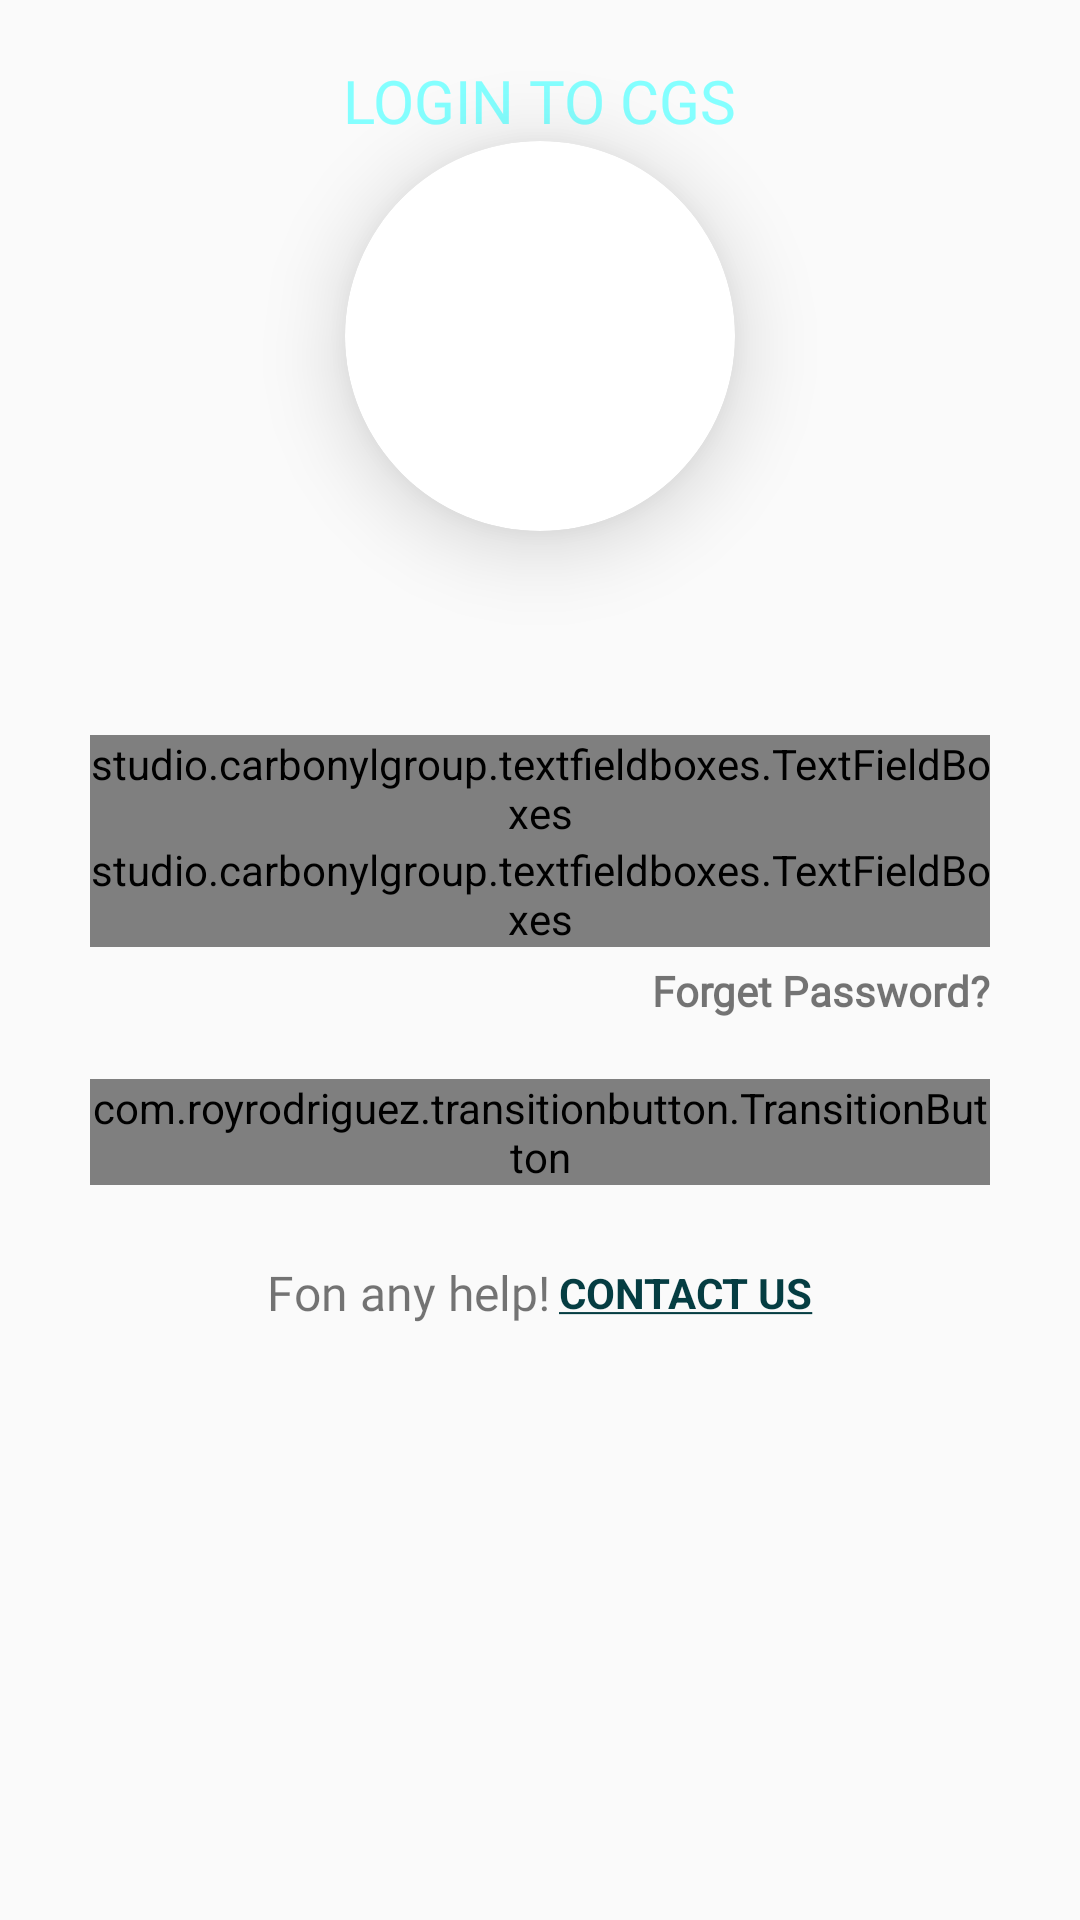

This screen was rendered from an Android layout file. Write that file and the resources it references.
<!-- AndroidManifest.xml: application theme Theme.CSS -->
<!-- res/layout/activity_sign_in.xml -->
<?xml version="1.0" encoding="utf-8"?>
<LinearLayout xmlns:android="http://schemas.android.com/apk/res/android"
    xmlns:app="http://schemas.android.com/apk/res-auto"
    xmlns:tools="http://schemas.android.com/tools"
    android:layout_width="match_parent"
    android:layout_height="match_parent"
    android:background="@drawable/white_cueve_bg"
    android:backgroundTint="@color/colorPrimary"
    android:orientation="vertical"
    tools:context=".ActivitySignIn">
    <LinearLayout
        android:layout_width="match_parent"
        android:layout_height="@dimen/header_vertical_margin"
        android:gravity="center_horizontal"
        android:paddingTop="20dp"
        android:backgroundTint="@color/colorPrimaryDark"
        android:orientation="vertical"
        android:background="@drawable/blue_bg">
        <TextView
            android:layout_width="wrap_content"
            android:layout_height="wrap_content"
            android:text="LOGIN TO CGS"
            android:fontFamily="@font/poppins_light"
            android:textSize="@dimen/heading1"
            android:textColor="@color/text"></TextView>
        <androidx.cardview.widget.CardView
            android:layout_width="wrap_content"
            android:layout_height="wrap_content"
            app:cardCornerRadius="65dp"
            android:elevation="16dp"
            app:cardElevation="16dp">
            <ImageView
                android:layout_width="130dp"
                android:layout_height="130dp"
                android:src="@drawable/logo"/>
        </androidx.cardview.widget.CardView>
    </LinearLayout>

    <studio.carbonylgroup.textfieldboxes.TextFieldBoxes
        android:id="@+id/text_field_boxes"
        android:layout_width="@dimen/EditBox"
        android:layout_marginTop="20dp"
        android:layout_gravity="center_horizontal"
        android:fontFamily="@font/poppins_light"
        android:layout_height="wrap_content"
        app:labelText="@string/userID">

        <studio.carbonylgroup.textfieldboxes.ExtendedEditText
            android:id="@+id/edit_ID_SignIn"
            android:layout_width="wrap_content"
            android:layout_height="wrap_content"
            android:fontFamily="@font/poppins_light"
            android:backgroundTint="@color/colorAccent"
            android:foregroundTint="@color/colorAccent"
            android:inputType="textPersonName" />

    </studio.carbonylgroup.textfieldboxes.TextFieldBoxes>
    <studio.carbonylgroup.textfieldboxes.TextFieldBoxes
        android:id="@+id/text_field_bfdoxes"
        android:layout_width="@dimen/EditBox"
        android:layout_gravity="center_horizontal"
        android:fontFamily="@font/poppins_light"
        android:layout_height="wrap_content"
        app:labelText="@string/userPass">

        <studio.carbonylgroup.textfieldboxes.ExtendedEditText
            android:id="@+id/edit_Password_SignIn"
            android:layout_width="wrap_content"
            android:layout_height="wrap_content"
            android:fontFamily="@font/poppins_light"
            android:inputType="textPassword"
            android:backgroundTint="@color/colorAccent"
            android:foregroundTint="@color/colorAccent" />
    </studio.carbonylgroup.textfieldboxes.TextFieldBoxes>
    <LinearLayout
        android:layout_width="@dimen/EditBox"
        android:layout_gravity="center_horizontal"
        android:layout_marginTop="5dp"
        android:gravity="right"
        android:layout_height="wrap_content">
        <TextView
            android:id="@+id/txt_ForgetPassword"
            android:layout_width="wrap_content"
            android:layout_height="wrap_content"
            android:text="@string/forgetPassword"
            android:clickable="true"
            android:focusable="true"
            android:background="?android:attr/selectableItemBackground"
            android:textStyle="bold"
            android:fontFamily="@font/poppins_regular"
            ></TextView>
    </LinearLayout>


    <com.royrodriguez.transitionbutton.TransitionButton
        android:id="@+id/btn_Login"
        android:layout_width="@dimen/EditBox"
        android:layout_height="wrap_content"
        android:text="@string/button_Login"
        android:layout_marginTop="20dp"
        android:layout_gravity="center_horizontal"
        android:background="@color/colorPrimaryDark"
        app:defaultColor="@color/colorPrimaryDark"
        android:fontFamily="@font/poppins_regular"
        android:textStyle="bold"
        android:textColor="@color/text"
        app:loaderColor="@color/text" />

    <LinearLayout
        android:layout_width="@dimen/EditBox"
        android:layout_gravity="center_horizontal"
        android:layout_marginTop="25dp"
        android:gravity="center_horizontal"
        android:layout_height="wrap_content">
        <TextView
            android:layout_width="wrap_content"
            android:layout_height="wrap_content"
            android:text="Fon any help!"
            android:textSize="16dp"
            android:fontFamily="@font/poppins_regular"
            ></TextView>

        <TextView
            android:id="@+id/txt_contactUs"
            android:layout_width="wrap_content"
            android:layout_height="wrap_content"
            android:text="@string/contact_Login"
            android:clickable="true"
            android:focusable="true"
            android:background="?android:attr/selectableItemBackground"
            android:layout_marginLeft="3dp"
            android:layout_gravity="center_vertical"
            android:textColor="#053D42"
            android:textStyle="bold">
        </TextView>

    </LinearLayout>

</LinearLayout>
<!-- resources referenced by this layout -->
<resources>
  <color name="colorAccent">#D81B60</color>
  <color name="colorPrimary">#4dd0e1</color>
  <color name="colorPrimaryDark">#0097a7</color>
  <color name="text">#84ffff</color>
  <dimen name="EditBox">300dp</dimen>
  <dimen name="header_vertical_margin">225dp</dimen>
  <dimen name="heading1">20dp</dimen>
  <string name="button_Login">Login</string>
  <string name="contact_Login"><u>CONTACT US</u></string>
  <string name="forgetPassword">Forget Password?</string>
  <string name="userID">Student ID</string>
  <string name="userPass">Password</string>
  <style name="Theme.CSS" parent="Theme.AppCompat.Light.NoActionBar">
          
          <item name="colorPrimary">@color/colorAccent</item>
          <item name="colorPrimaryVariant">@color/colorPrimaryDark</item>
          <item name="colorOnPrimary">@color/colorPrimary</item>
  
  
          <item name="android:statusBarColor" tools:targetApi="l">?attr/colorPrimaryVariant</item>
          
      </style>
</resources>
